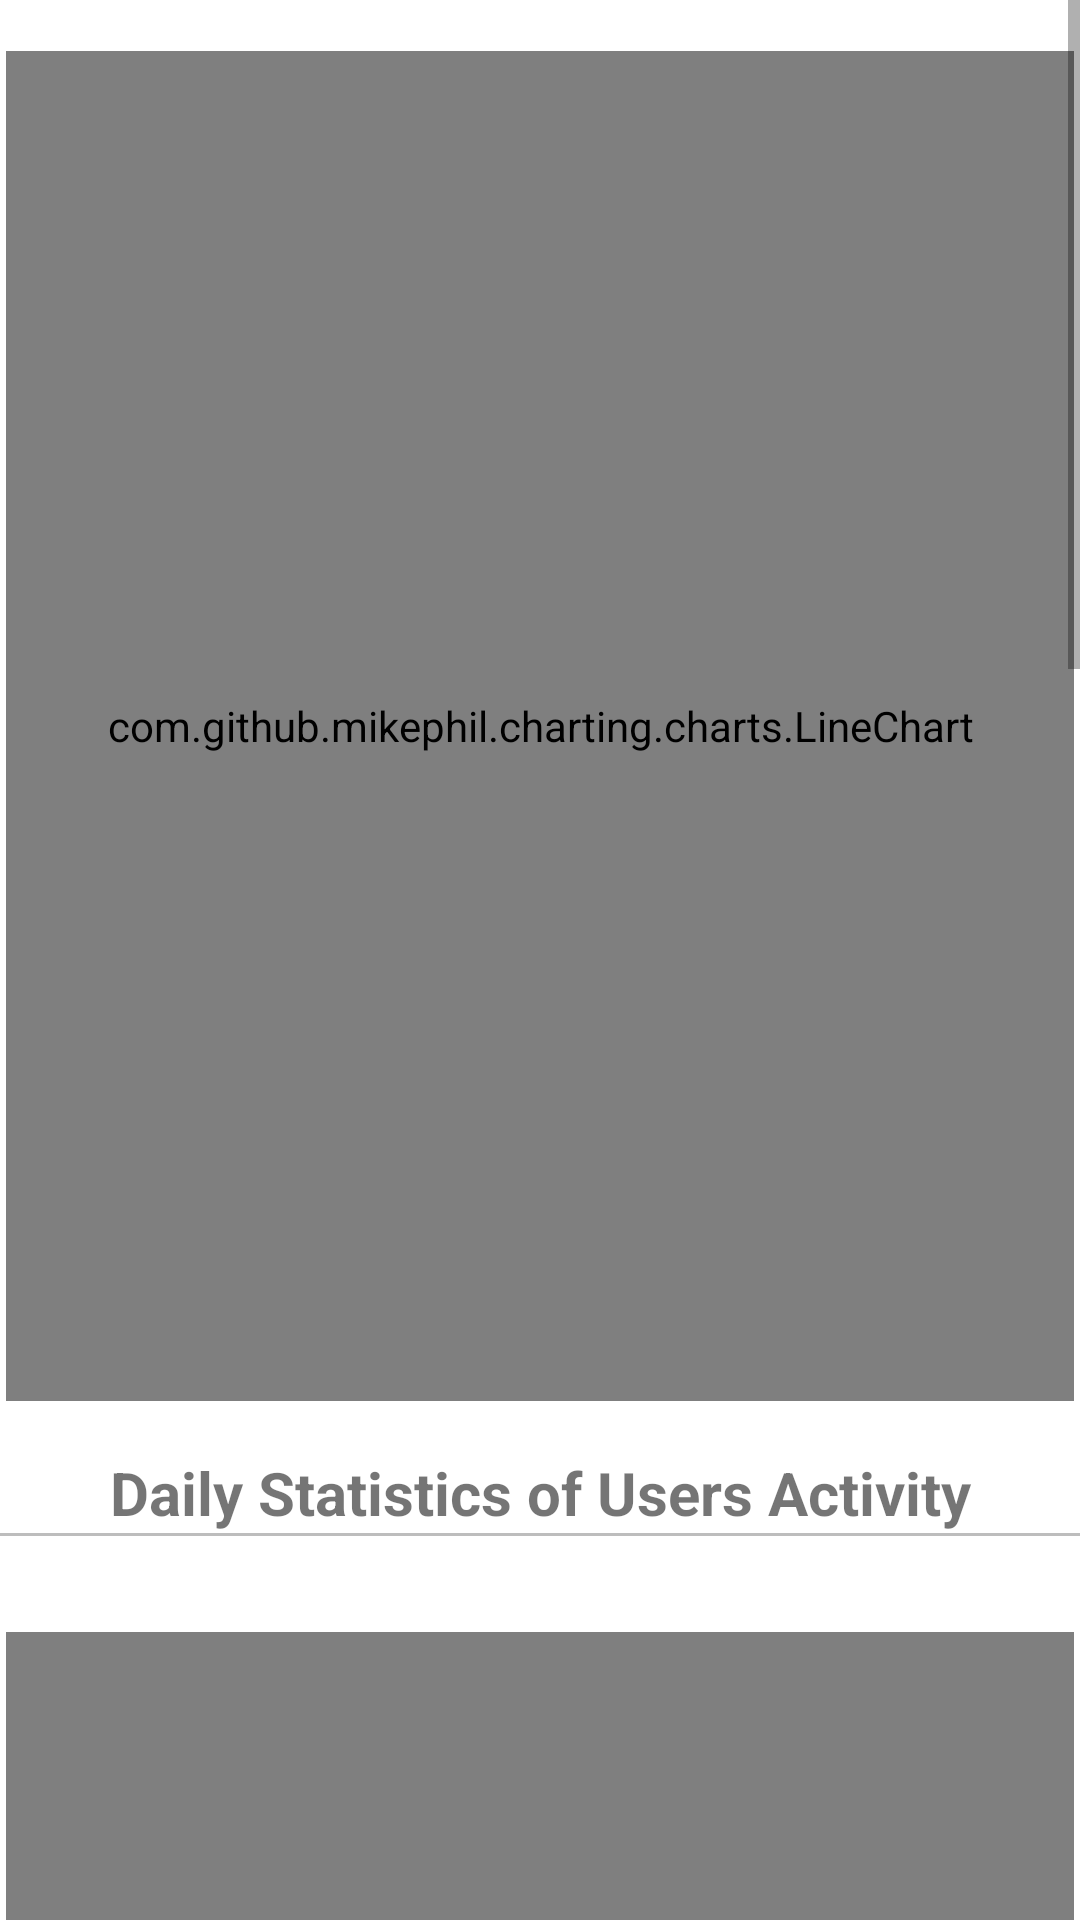

This screen was rendered from an Android layout file. Write that file and the resources it references.
<!-- AndroidManifest.xml: application theme Theme.ShareBooks -->
<!-- res/layout/fragment_dashboard.xml -->
<?xml version="1.0" encoding="utf-8"?>
<ScrollView xmlns:android="http://schemas.android.com/apk/res/android"
    xmlns:app="http://schemas.android.com/apk/res-auto"
    android:layout_width="match_parent"
    android:layout_height="match_parent">

    <LinearLayout
        android:layout_width="match_parent"
        android:layout_height="wrap_content"
        android:layout_marginTop="15dp"
        android:orientation="vertical">

        <LinearLayout
            android:layout_width="match_parent"
            android:layout_height="wrap_content"
            android:orientation="vertical">

            <com.github.mikephil.charting.charts.LineChart
                android:id="@+id/daily_stat_chart"
                android:layout_width="match_parent"
                android:layout_height="450dp"
                android:layout_margin="2dp" />

            <TextView
                android:id="@+id/daily_stat_title"
                android:layout_width="match_parent"
                android:layout_height="wrap_content"
                android:text="@string/daily_statistics_of_users_activity"
                android:textAlignment="center"
                android:textSize="20sp"
                android:textStyle="bold"
                android:layout_marginTop="15dp"/>

            <View
                android:layout_width="match_parent"
                android:layout_height="1dp"
                android:layout_marginBottom="30dp"
                android:background="#BDBDBD" />
        </LinearLayout>


        <LinearLayout
            android:layout_width="match_parent"
            android:layout_height="wrap_content"
            android:orientation="vertical">

            <com.github.mikephil.charting.charts.PieChart
                android:id="@+id/published_year_chart"
                android:layout_width="match_parent"
                android:layout_margin="2dp"
                android:layout_height="450dp" />

            <TextView
                android:id="@+id/published_year_chart_title"
                android:layout_width="match_parent"
                android:layout_height="wrap_content"
                android:text="@string/book_distribution_by_publication_year"
                android:textAlignment="center"
                android:textSize="20sp"
                android:textStyle="bold"
                android:layout_marginTop="15dp"/>


            <View
                android:layout_width="match_parent"
                android:layout_height="1dp"
                android:layout_marginBottom="50dp"
                android:background="#BDBDBD" />
        </LinearLayout>

        <LinearLayout
            android:layout_width="match_parent"
            android:layout_height="wrap_content"
            android:orientation="vertical">

            <com.github.mikephil.charting.charts.HorizontalBarChart
                android:id="@+id/category_chart"
                android:layout_width="match_parent"
                android:layout_margin="2dp"
                android:layout_height="600dp" />

            <TextView
                android:id="@+id/category_chart_title"
                android:layout_width="match_parent"
                android:layout_height="wrap_content"
                android:text="@string/book_distribution_by_category"
                android:textAlignment="center"
                android:textSize="20sp"
                android:textStyle="bold"
                android:layout_marginTop="15dp"/>

            <View
                android:layout_width="match_parent"
                android:layout_height="1dp"
                android:layout_marginBottom="100dp"
                android:background="#BDBDBD" />
        </LinearLayout>





    </LinearLayout>

</ScrollView>
<!-- resources referenced by this layout -->
<resources>
  <string name="book_distribution_by_category">Book Distribution by Category</string>
  <string name="book_distribution_by_publication_year">Book Distribution by Publication Year</string>
  <string name="daily_statistics_of_users_activity">Daily Statistics of Users Activity</string>
  <style name="Theme.ShareBooks" parent="Theme.MaterialComponents.DayNight.DarkActionBar">
          
          <item name="colorPrimary">@color/purple_500</item>
          <item name="colorPrimaryVariant">@color/purple_700</item>
          <item name="colorOnPrimary">@color/white</item>
          
          <item name="colorSecondary">@color/teal_200</item>
          <item name="colorSecondaryVariant">@color/teal_700</item>
          <item name="colorOnSecondary">@color/black</item>
          
          <item name="android:statusBarColor">?attr/colorPrimaryVariant</item>
          
  
      </style>
  <!-- not gathered from this repository: default colours our renderer supplied (Android Studio template values) -->
  <color name="purple_500">#FF6200EE</color>
  <color name="purple_700">#FF3700B3</color>
  <color name="teal_200">#FF03DAC5</color>
  <color name="teal_700">#FF018786</color>
  <color name="black">#FF000000</color>
  <color name="white">#FFFFFFFF</color>
</resources>
